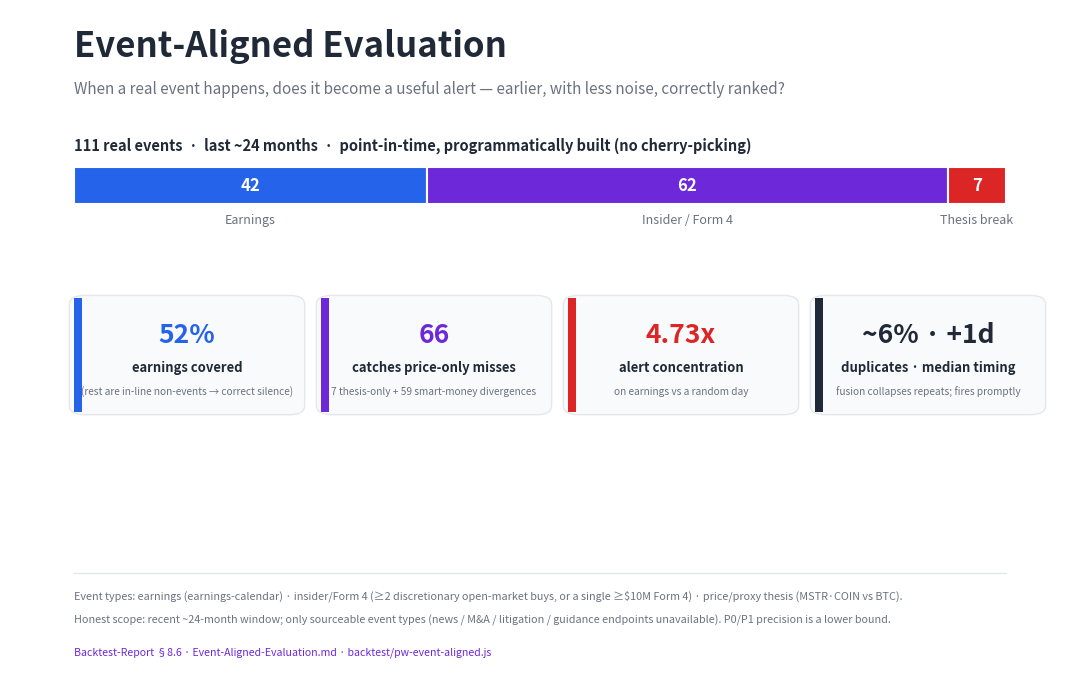

Reproduce this figure in Python. (Note: this script raises an exception after producing the figure.)
import matplotlib
matplotlib.use("Agg")
import matplotlib.pyplot as plt
from matplotlib.patches import FancyBboxPatch

NAVY="#1f2937"; GREY="#6b7280"; BLUE="#2563eb"; PURPLE="#6d28d9"; RED="#dc2626"; LINE="#e5e7eb"
fig=plt.figure(figsize=(10.6,6.7),dpi=110); fig.patch.set_facecolor("white")
ax=fig.add_axes([0,0,1,1]); ax.set_xlim(0,100); ax.set_ylim(0,100); ax.axis("off")

# title
ax.text(6,93,"Event-Aligned Evaluation",fontsize=25,fontweight="bold",color=NAVY)
ax.text(6,87.5,"When a real event happens, does it become a useful alert — earlier, with less noise, correctly ranked?",fontsize=11,color=GREY)

# stacked bar of 111 events
ax.text(6,79,"111 real events  ·  last ~24 months  ·  point-in-time, programmatically built (no cherry-picking)",fontsize=10.5,color=NAVY,fontweight="bold")
total=111; x0=6; w=88; y=71; h=5.5
segs=[("Earnings",42,BLUE),("Insider / Form 4",62,PURPLE),("Thesis break",7,RED)]
cx=x0
for name,n,c in segs:
    ww=w*n/total
    ax.add_patch(plt.Rectangle((cx,y),ww,h,facecolor=c,edgecolor="white",linewidth=1.5))
    ax.text(cx+ww/2,y+h/2,str(n),ha="center",va="center",color="white",fontsize=12,fontweight="bold")
    ax.text(cx+ww/2,y-2.4,name,ha="center",va="center",color=GREY,fontsize=9)
    cx+=ww

# metric tiles
tiles=[
 ("52%","earnings covered","(rest are in-line non-events → correct silence)",BLUE),
 ("66","catches price-only misses","7 thesis-only + 59 smart-money divergences",PURPLE),
 ("4.73x","alert concentration","on earnings vs a random day",RED),
 ("~6% · +1d","duplicates · median timing","fusion collapses repeats; fires promptly",NAVY),
]
tx=6; tw=21.4; gap=1.9; ty=40; th=17
for i,(big,lab,sub,c) in enumerate(tiles):
    xx=tx+i*(tw+gap)
    box=FancyBboxPatch((xx,ty),tw,th,boxstyle="round,pad=0.4,rounding_size=1.4",
        facecolor="#f9fafb",edgecolor=LINE,linewidth=1); ax.add_patch(box)
    ax.add_patch(plt.Rectangle((xx,ty),0.8,th,facecolor=c,edgecolor="none"))
    ax.text(xx+tw/2,ty+11.4,big,ha="center",va="center",fontsize=19,fontweight="bold",color=c)
    ax.text(xx+tw/2,ty+6.6,lab,ha="center",va="center",fontsize=9.4,color=NAVY,fontweight="bold")
    ax.text(xx+tw/2,ty+3.0,sub,ha="center",va="center",fontsize=7.3,color=GREY,wrap=True)

# footer honesty
ax.add_line(plt.Line2D([6,94],[16,16],color=LINE,lw=1))
ax.text(6,12,"Event types: earnings (earnings-calendar) · insider/Form 4 (≥2 discretionary open-market buys, or a single ≥$10M Form 4) · price/proxy thesis (MSTR·COIN vs BTC).",fontsize=7.8,color=GREY)
ax.text(6,8.4,"Honest scope: recent ~24-month window; only sourceable event types (news / M&A / litigation / guidance endpoints unavailable). P0/P1 precision is a lower bound.",fontsize=7.8,color=GREY)
ax.text(6,3.6,"Backtest-Report §8.6 · Event-Aligned-Evaluation.md · backtest/pw-event-aligned.js",fontsize=7.6,color=PURPLE,style="italic")

fig.savefig("assets/fig7-event-aligned.png",facecolor="white",bbox_inches="tight",pad_inches=0.15)
print("saved assets/fig7-event-aligned.png")
